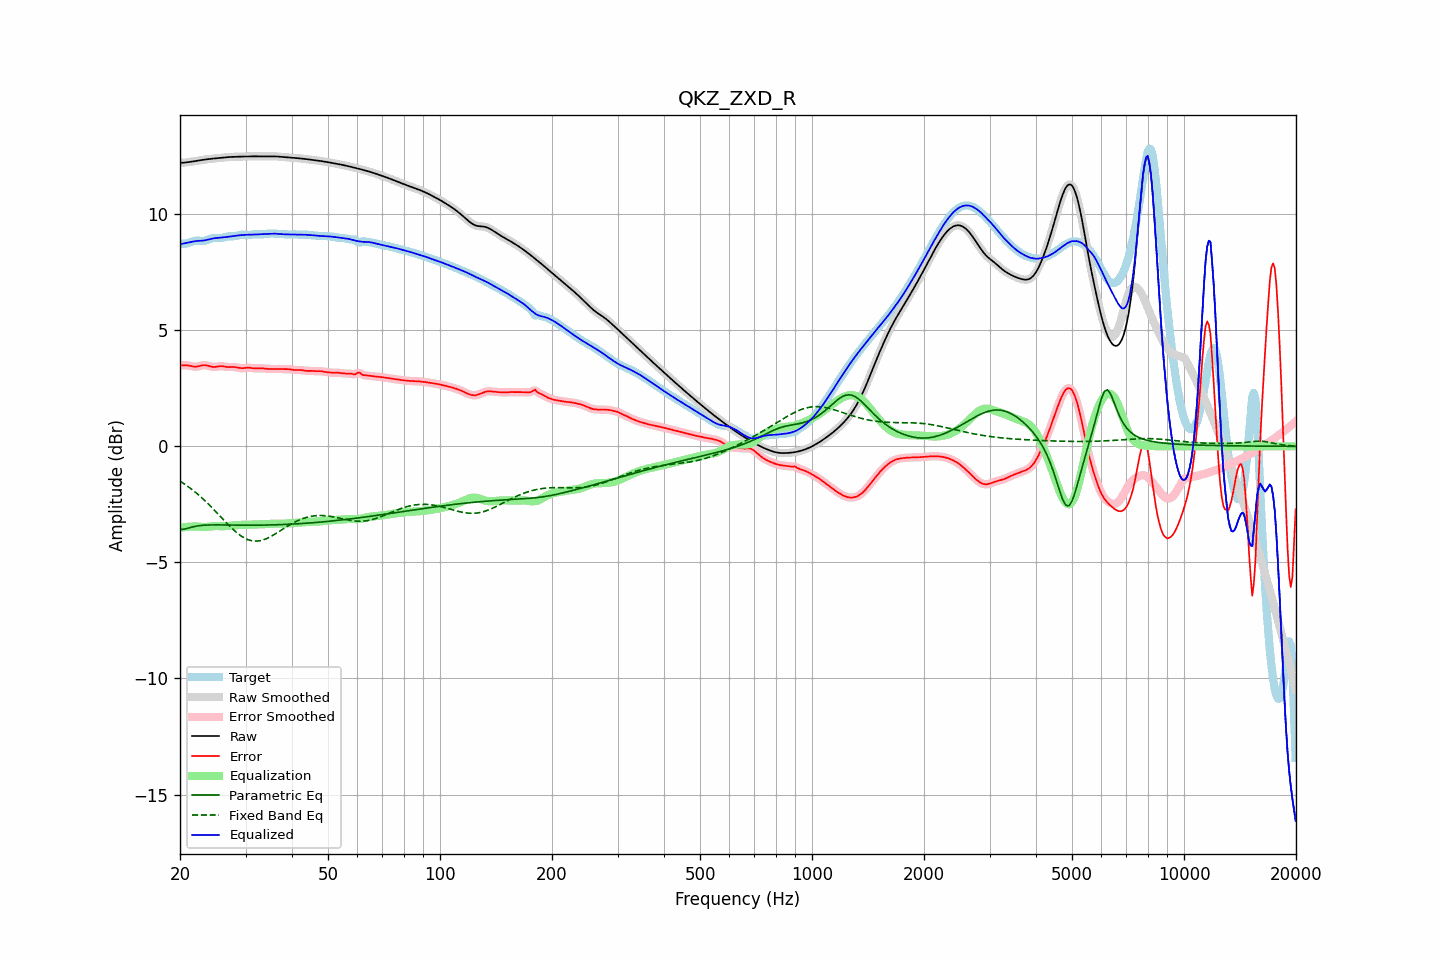

Values plotted in this chart, from the file beside it:
frequency, raw, error, smoothed, error_smoothed, equalization, parametric_eq, fixed_band_eq, equalized_raw, equalized_smoothed, target
20.00, 12.21, 3.48, 12.21, 3.48, -3.51, -3.57, -1.50, 8.71, 8.71, 8.73
20.20, 12.22, 3.49, 12.22, 3.49, -3.50, -3.57, -1.54, 8.72, 8.72, 8.73
20.40, 12.22, 3.49, 12.22, 3.50, -3.49, -3.57, -1.59, 8.73, 8.73, 8.73
20.61, 12.22, 3.50, 12.23, 3.50, -3.48, -3.56, -1.63, 8.75, 8.75, 8.73
20.81, 12.23, 3.49, 12.23, 3.49, -3.47, -3.54, -1.68, 8.76, 8.76, 8.74
21.02, 12.24, 3.48, 12.24, 3.48, -3.47, -3.52, -1.73, 8.78, 8.78, 8.76
21.23, 12.25, 3.47, 12.25, 3.47, -3.46, -3.50, -1.78, 8.79, 8.79, 8.78
21.44, 12.26, 3.46, 12.26, 3.46, -3.46, -3.49, -1.83, 8.80, 8.80, 8.81
21.66, 12.27, 3.44, 12.27, 3.44, -3.45, -3.47, -1.89, 8.82, 8.82, 8.83
21.87, 12.28, 3.43, 12.28, 3.44, -3.45, -3.45, -1.94, 8.83, 8.83, 8.85
22.09, 12.29, 3.43, 12.29, 3.44, -3.45, -3.44, -2.00, 8.84, 8.84, 8.86
22.31, 12.31, 3.44, 12.31, 3.44, -3.46, -3.43, -2.06, 8.85, 8.85, 8.86
22.54, 12.32, 3.46, 12.32, 3.46, -3.46, -3.42, -2.12, 8.85, 8.85, 8.86
22.76, 12.33, 3.48, 12.33, 3.48, -3.47, -3.41, -2.18, 8.86, 8.86, 8.85
22.99, 12.34, 3.49, 12.34, 3.49, -3.48, -3.40, -2.24, 8.86, 8.86, 8.85
23.22, 12.35, 3.50, 12.35, 3.50, -3.48, -3.40, -2.31, 8.87, 8.87, 8.85
23.45, 12.36, 3.49, 12.36, 3.49, -3.48, -3.39, -2.37, 8.88, 8.88, 8.87
23.69, 12.37, 3.48, 12.37, 3.48, -3.47, -3.39, -2.44, 8.90, 8.90, 8.89
23.92, 12.38, 3.46, 12.38, 3.46, -3.46, -3.39, -2.51, 8.92, 8.92, 8.92
24.16, 12.39, 3.44, 12.39, 3.44, -3.45, -3.39, -2.58, 8.93, 8.93, 8.95
24.40, 12.39, 3.43, 12.39, 3.43, -3.44, -3.38, -2.65, 8.95, 8.95, 8.97
24.65, 12.40, 3.42, 12.40, 3.42, -3.44, -3.38, -2.72, 8.96, 8.96, 8.98
24.89, 12.41, 3.42, 12.41, 3.42, -3.44, -3.38, -2.79, 8.97, 8.97, 8.98
25.14, 12.41, 3.43, 12.41, 3.43, -3.44, -3.38, -2.86, 8.98, 8.98, 8.98
25.39, 12.42, 3.45, 12.42, 3.45, -3.44, -3.38, -2.94, 8.98, 8.98, 8.97
25.65, 12.43, 3.45, 12.43, 3.45, -3.44, -3.38, -3.01, 8.99, 8.99, 8.97
25.91, 12.44, 3.45, 12.44, 3.45, -3.44, -3.39, -3.09, 9.00, 9.00, 8.98
26.16, 12.44, 3.45, 12.44, 3.45, -3.44, -3.39, -3.16, 9.00, 9.00, 8.99
26.43, 12.45, 3.43, 12.45, 3.43, -3.44, -3.39, -3.23, 9.01, 9.01, 9.01
26.69, 12.45, 3.42, 12.45, 3.42, -3.43, -3.39, -3.30, 9.02, 9.02, 9.03
26.96, 12.46, 3.42, 12.46, 3.42, -3.43, -3.39, -3.37, 9.03, 9.03, 9.04
27.23, 12.46, 3.41, 12.46, 3.42, -3.42, -3.39, -3.44, 9.04, 9.04, 9.05
27.50, 12.47, 3.42, 12.47, 3.42, -3.42, -3.39, -3.51, 9.05, 9.05, 9.05
27.77, 12.47, 3.42, 12.47, 3.42, -3.41, -3.39, -3.58, 9.06, 9.06, 9.05
28.05, 12.47, 3.42, 12.47, 3.41, -3.40, -3.39, -3.64, 9.07, 9.07, 9.06
28.33, 12.48, 3.40, 12.48, 3.40, -3.40, -3.39, -3.70, 9.08, 9.08, 9.07
28.62, 12.48, 3.39, 12.48, 3.39, -3.39, -3.39, -3.76, 9.09, 9.09, 9.09
28.90, 12.48, 3.38, 12.48, 3.38, -3.39, -3.39, -3.81, 9.09, 9.09, 9.10
29.19, 12.48, 3.37, 12.48, 3.37, -3.38, -3.40, -3.86, 9.10, 9.10, 9.11
29.48, 12.48, 3.37, 12.48, 3.37, -3.38, -3.40, -3.90, 9.10, 9.10, 9.12
29.78, 12.49, 3.38, 12.49, 3.38, -3.38, -3.40, -3.95, 9.11, 9.11, 9.11
30.08, 12.49, 3.38, 12.49, 3.38, -3.38, -3.40, -3.98, 9.11, 9.11, 9.11
30.38, 12.49, 3.39, 12.49, 3.39, -3.37, -3.40, -4.01, 9.12, 9.12, 9.10
30.68, 12.49, 3.39, 12.49, 3.39, -3.37, -3.40, -4.04, 9.12, 9.12, 9.11
30.99, 12.49, 3.38, 12.49, 3.38, -3.37, -3.40, -4.06, 9.12, 9.12, 9.12
31.30, 12.49, 3.37, 12.49, 3.37, -3.37, -3.40, -4.07, 9.12, 9.12, 9.13
31.61, 12.49, 3.36, 12.49, 3.36, -3.37, -3.40, -4.08, 9.12, 9.12, 9.13
31.93, 12.49, 3.36, 12.49, 3.36, -3.37, -3.40, -4.08, 9.13, 9.13, 9.14
32.24, 12.49, 3.36, 12.49, 3.36, -3.36, -3.40, -4.08, 9.13, 9.13, 9.14
32.57, 12.50, 3.36, 12.50, 3.36, -3.36, -3.40, -4.07, 9.14, 9.14, 9.13
32.89, 12.50, 3.36, 12.50, 3.36, -3.36, -3.39, -4.06, 9.14, 9.14, 9.13
33.22, 12.50, 3.36, 12.50, 3.36, -3.35, -3.39, -4.04, 9.14, 9.14, 9.13
33.55, 12.50, 3.36, 12.50, 3.36, -3.35, -3.39, -4.02, 9.14, 9.14, 9.14
33.89, 12.49, 3.35, 12.50, 3.35, -3.35, -3.39, -4.00, 9.15, 9.15, 9.15
34.23, 12.50, 3.34, 12.50, 3.34, -3.34, -3.39, -3.97, 9.15, 9.15, 9.16
34.57, 12.50, 3.33, 12.50, 3.33, -3.34, -3.39, -3.94, 9.16, 9.16, 9.16
34.92, 12.50, 3.33, 12.50, 3.33, -3.34, -3.39, -3.90, 9.16, 9.16, 9.17
35.27, 12.50, 3.33, 12.50, 3.33, -3.33, -3.38, -3.86, 9.16, 9.16, 9.17
35.62, 12.50, 3.33, 12.50, 3.33, -3.33, -3.38, -3.83, 9.16, 9.16, 9.17
35.97, 12.49, 3.33, 12.49, 3.33, -3.33, -3.38, -3.78, 9.16, 9.16, 9.16
... 635 more rows
